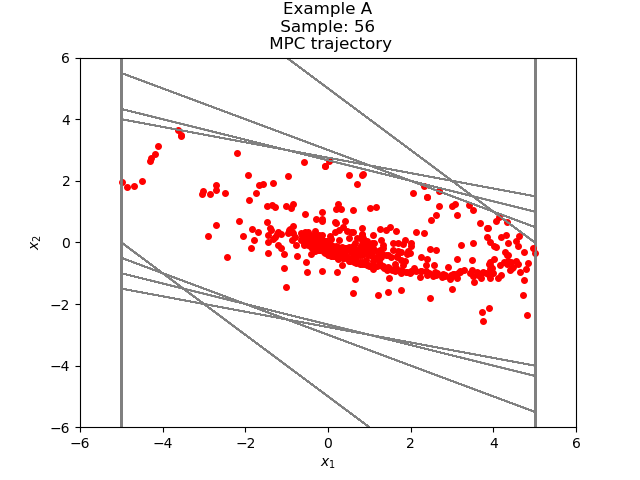

The data file committed next to this chart (first rows):
3.913094766867431407e+00, 1.360337158405749980e-03
3.914455104025837073e+00, -6.304279290011401971e-01
3.284027175024696987e+00, -9.065203337971472486e-01
2.377506841227549739e+00, -9.254089614360024862e-01
1.452097879791547363e+00, -7.874694980492131791e-01
6.646283817423341844e-01, -5.780068991075271168e-01
8.662148263480706767e-02, -3.595589164915953262e-01
-2.729374338567882585e-01, -1.709658556014169994e-01
-4.439032894582052302e-01, -3.063587249743129903e-02
-4.745391619556365015e-01, 5.820778370688342584e-02
